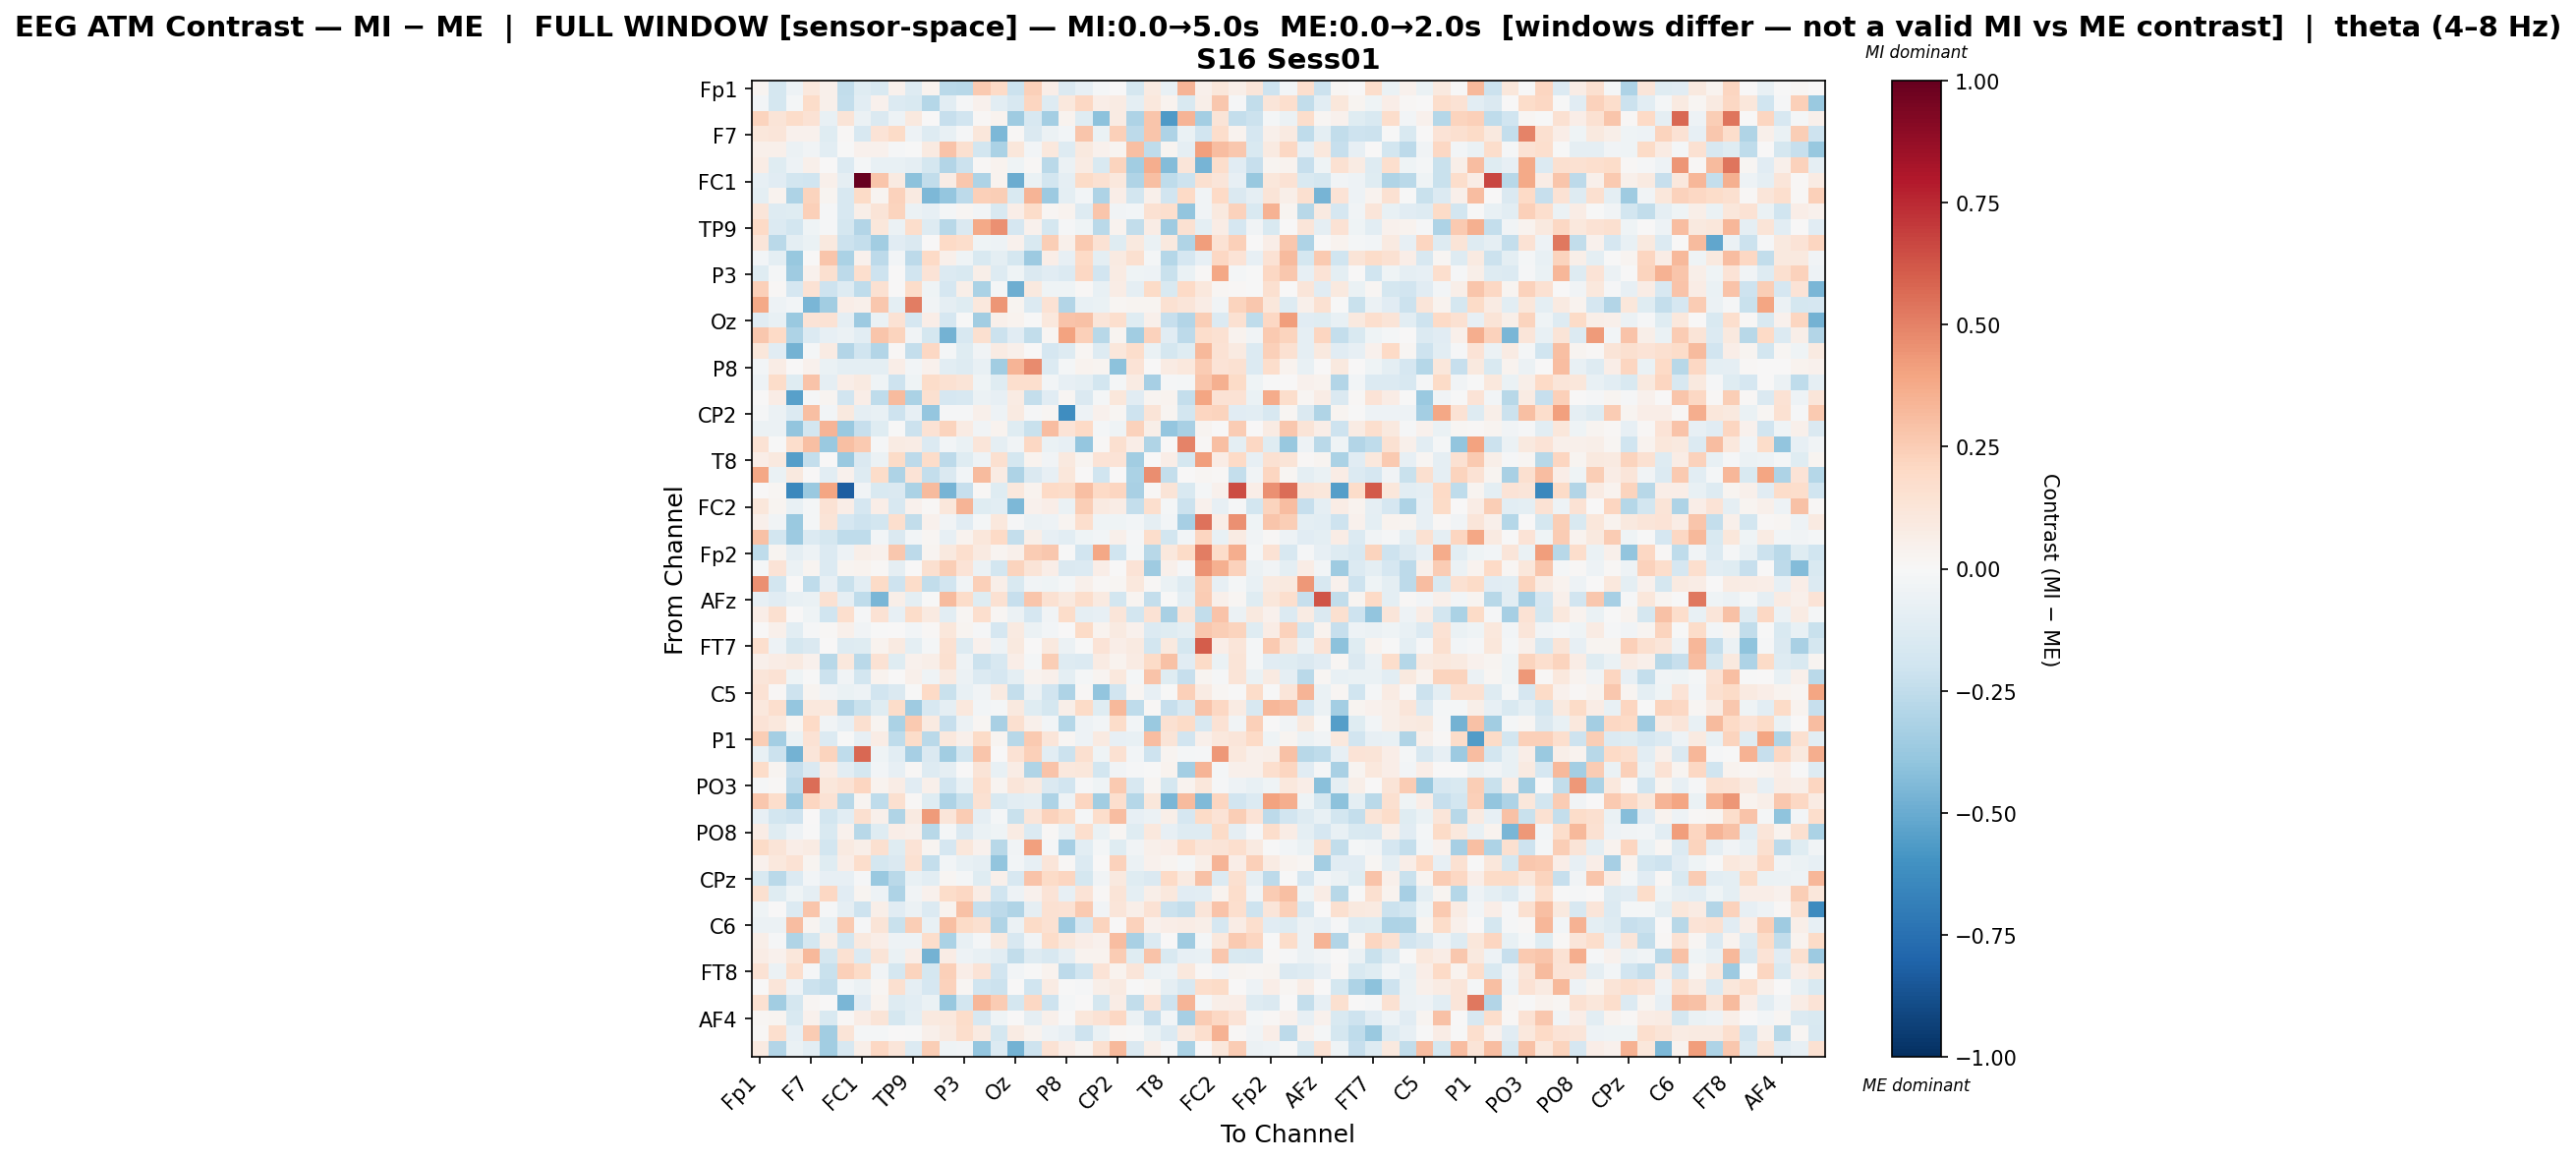

Source data for this figure (header and first rows):
, Fp1, Fz, F3, F7, FT9, FC5, FC1, C3, T7, TP9, CP5, CP1, P3, P7, O1, Oz, O2, P4, P8, TP10, CP6, CP2, Cz
Fp1, 0.02665, -0.1769, -0.04701, 0.1025, 0.05022, -0.2439, -0.1192, -0.152, 0.04073, -0.1286, 0.03575, -0.2671, -0.2787, 0.2599, 0.1999, -0.2138, 0.235, 0.06822, -0.1447, -0.07846, -0.01781, 0.003922, -0.1724
Fz, -0.02767, -0.172, -0.02046, 0.1843, 0.05025, -0.2419, -0.1037, 0.04423, -0.1373, -0.1507, -0.289, -0.108, -0.01499, 0.04379, -0.1037, -0.1624, 0.2135, -0.1286, 0.1045, 0.2042, 0.06421, 0.07987, -0.09877
F3, 0.2192, 0.126, 0.1864, 0.1415, -0.07296, 0.1316, -0.05718, -0.1418, -0.05193, 0.09741, 0.007803, -0.2342, -0.1878, 0.01195, 0.03136, -0.3573, -0.1628, -0.3399, 0.03322, -0.119, -0.4115, 0.07958, -0.3081
F7, 0.1163, 0.1187, 0.04137, 0.04109, -0.1174, 0.007862, -0.1639, 0.1402, 0.1891, -0.04822, -0.1271, -0.07115, -0.007896, 0.1165, -0.4485, 0.00932, -0.1408, -0.05501, -0.0295, 0.275, -0.06635, 0.2395, -0.2606
FT9, 0.04934, 0.05395, -0.05984, -0.03548, -0.1072, -0.004101, 0.04077, 0.03983, -0.01254, -0.003629, 0.09028, 0.2862, 0.164, -0.1865, -0.3126, 0.1094, -0.0259, 0.1031, -0.1267, 0.09974, 0.0468, 0.02453, 0.3003
FC5, 0.07063, -0.1245, -0.04865, 0.04797, 0.007412, -0.1393, -0.0165, -0.07463, -0.0736, -0.08958, -0.1734, -0.2952, -0.2153, 0.01525, 0.0355, -0.0403, 0.01539, -0.2702, -0.05525, 0.08458, -0.1494, 0.2252, -0.3454
FC1, -0.07815, -0.1112, -0.1866, -0.2031, 0.0516, -0.087, 1.0, 0.2789, 0.09315, -0.4113, -0.2488, 0.07197, 0.269, -0.3108, 0.03784, -0.4951, -0.066, -0.1871, -0.08821, 0.1945, 0.1534, 0.1059, -0.2973
C3, -0.09995, 0.03147, -0.3101, 0.2252, 0.02975, -0.1638, 0.1948, 0.02418, 0.2325, 0.08654, -0.4487, -0.39, -0.2624, 0.2367, 0.2423, -0.1491, 0.3383, -0.3659, -0.09396, -0.03007, -0.3066, 0.06758, -0.1818
T7, 0.1176, -0.1281, -0.1208, 0.2394, -0.008101, -0.1614, 0.05734, 0.1253, 0.2262, -0.05647, -0.08183, -0.02008, 0.02092, -0.02762, -0.1507, 0.06889, 0.1834, 0.01831, 0.03481, -0.1272, 0.2782, -0.03209, -0.02761
TP9, 0.1955, -0.137, -0.18, -0.04473, -0.01141, -0.176, -0.2933, 0.1116, -0.0556, 0.174, -0.1318, -0.2787, -0.1437, 0.3807, 0.4535, -0.1654, 0.04124, -0.1785, -0.01245, -0.0432, -0.2718, 0.03243, -0.2439
CP5, 0.1219, -0.2664, -0.09648, -0.07003, 0.09441, -0.2141, -0.2353, -0.3451, -0.1115, -0.144, 0.003548, 0.2, 0.1746, -0.04457, -0.05114, 0.0424, -0.1534, 0.2449, 0.05279, 0.2598, 0.1464, -0.121, 0.09725
CP1, -0.0291, -0.09803, -0.3767, 0.001033, 0.2754, -0.3154, 0.03907, -0.2586, -0.02946, -0.258, 0.1957, 0.05228, -0.04336, -0.1513, -0.09835, -0.1733, -0.3609, 0.06314, -0.07986, 0.1958, -0.0974, 0.0935, 0.1579
P3, -0.1178, -0.01997, -0.3587, 0.04283, 0.1611, -0.2642, 0.1716, -0.2088, 0.004241, -0.1901, 0.1362, -0.1385, -0.1554, 0.06239, -0.1293, -0.04169, -0.1482, -0.1095, -0.1329, 0.2075, -0.1895, 0.07956, -0.04475
P7, 0.2403, 0.01404, -0.1657, 0.1463, -0.206, -0.1284, -0.2501, 0.1557, 0.001666, 0.1864, -0.04626, -0.1716, 0.06229, -0.3144, -0.02151, -0.4895, 0.09917, -0.03962, -0.04472, 0.01524, -0.07299, 0.07274, -0.09238
O1, 0.3815, -0.05229, -0.02731, -0.459, -0.3473, 0.06674, 0.04856, 0.2707, -0.09912, 0.5099, -0.03835, -0.09271, -0.1175, 0.1072, 0.4449, 0.02935, -0.1406, 0.1408, -0.2956, -0.07222, -0.06546, 0.01717, 0.02875
Oz, -0.1115, -0.07258, -0.3679, 0.1358, 0.1471, -0.08719, -0.3637, -0.06603, 0.1453, -0.1669, 0.07022, -0.1666, -0.001876, -0.3457, 0.05122, 0.03207, -0.001593, 0.1036, 0.2837, 0.2968, 0.1248, 0.1677, -0.1202
O2, 0.2704, 0.1996, -0.3048, -0.1354, -0.07837, -0.05566, -0.1034, 0.2807, 0.2263, -0.03494, -0.1775, -0.4721, -0.1628, 0.1608, -0.2162, -0.1169, -0.2451, 0.01635, 0.4049, 0.2402, -0.2802, 0.02389, -0.3477
P4, 0.1167, -0.1171, -0.4706, -0.02084, 0.08458, -0.2959, -0.1978, -0.2935, 0.01011, -0.2376, 0.2072, -0.01929, -0.1222, -0.03814, 0.08421, 0.05115, 0.005911, -0.1671, -0.129, 0.02322, -0.126, 0.1127, 0.1746
P8, -0.02414, 0.07308, 0.005229, 0.04439, -0.06347, -0.09993, -0.1006, -0.09389, 0.07028, -0.02938, 0.04669, -0.1039, -0.1314, -0.07705, -0.35, 0.3359, 0.4713, -0.136, -0.01904, 0.03599, 0.02699, -0.408, 0.1375
TP10, -0.05176, 0.1803, -0.1219, 0.2839, -0.09076, 0.06491, 0.09102, -0.04615, -0.2048, -0.0405, 0.1802, 0.1522, 0.1256, -0.04008, -0.1201, 0.1642, 0.1711, -0.02715, -0.08173, -0.09962, -0.182, -0.02163, 0.08372
CP6, 0.001655, 0.07799, -0.5416, -0.009241, 0.03008, -0.1918, 0.0665, -0.2535, 0.314, -0.3147, 0.1627, -0.1659, -0.1603, -0.05877, -0.0785, 0.08305, -0.2412, -0.1167, 0.02145, -0.1427, -0.02295, 0.1129, -0.1102
CP2, -0.01328, -0.05515, -0.1332, 0.3022, -0.02722, 0.101, -0.09147, -0.07291, -0.2045, -0.08326, -0.3854, -0.008887, -0.01406, 0.05405, -0.0526, 0.08846, -0.0135, 0.01694, -0.6189, -0.05121, 0.04275, 0.01662, -0.2093
Cz, -0.05904, -0.06162, -0.3984, -0.1812, 0.3427, -0.3704, -0.232, -0.118, -0.006546, -0.2133, 0.148, 0.2218, 0.07952, -0.03458, 0.03657, -0.1234, -0.2256, 0.3099, 0.1369, 0.1979, -0.01691, -0.04639, 0.2309
C4, 0.1461, -0.003314, 0.1783, 0.3021, -0.375, 0.3026, 0.2609, -0.01099, 0.07968, 0.07506, -0.1357, -0.02452, -0.06533, 0.1182, -0.08689, -0.03737, 0.2089, -0.06698, -0.08494, -0.3895, 0.009113, 0.1564, 0.06874
T8, 0.06927, 0.09956, -0.5525, -0.2384, 0.0002232, -0.3692, -0.144, -0.05786, 0.1879, -0.2607, 0.1827, -0.264, -0.1229, -0.05394, 0.1624, -0.1735, 0.03758, -0.03783, 0.09545, 0.02627, 0.1339, 0.1338, -0.3465
FT10, 0.3839, -0.06399, 0.09586, 0.004915, -0.1057, 0.03997, -0.1289, 0.1809, -0.3071, 0.1341, -0.2386, -0.1449, -0.02681, 0.3132, 0.08238, -0.3053, -0.1458, -0.0839, 0.1106, 0.004618, -0.1995, 0.003696, -0.3138
FC6, 0.002262, 0.01644, -0.6474, -0.3677, 0.3952, -0.8236, -0.03241, -0.1494, -0.1459, -0.3178, 0.3144, -0.4654, -0.2341, 0.009519, -0.1224, 0.1046, 0.03763, 0.1982, 0.186, 0.3007, 0.2029, 0.2134, -0.323
FC2, 0.1113, 0.02803, -0.07547, -0.01616, 0.1408, 0.06314, -0.1649, 0.06278, -0.159, 0.04022, 0.01192, 0.1121, 0.3412, -0.1183, -0.1083, -0.446, 0.04015, 0.06991, -0.06414, 0.2485, 0.08725, 0.07656, -0.2358
F4, 0.04958, -0.03747, -0.3714, -0.01672, 0.1309, -0.1665, -0.2101, -0.1798, 0.1681, -0.2479, 0.04637, -0.03854, -0.1155, -0.01783, 0.109, -0.01504, -0.05611, -0.05281, 0.02929, 0.1707, -0.04576, -0.04673, -0.02814
F8, 0.293, -0.1848, -0.3607, -0.1347, -0.1723, -0.2533, -0.2539, -0.03102, -0.1484, -0.02397, 0.01569, -0.08363, 0.03129, 0.1163, 0.2029, -0.2346, 0.0592, -0.08545, -0.1035, -0.04569, -0.03047, 0.04943, -0.008206
Fp2, -0.25, 0.02685, -0.09154, -0.05107, -0.1388, -0.04721, 0.05479, 0.04068, 0.2691, -0.2651, 0.02708, 0.09387, 0.1685, 0.08725, 0.03107, 0.04892, 0.2537, 0.2681, -0.002688, -0.1889, 0.383, -0.2009, -0.01565
AF7, -0.0229, 0.1336, -0.06075, 0.02434, -0.1398, 0.0281, 0.03678, 0.008769, -0.09042, 0.0, 0.16, 0.2454, 0.1347, -0.05997, -0.1832, 0.2226, 0.1328, 0.0672, -0.1447, -0.1337, 0.0669, 0.004104, 0.1356
AF3, 0.4599, -0.1818, 0.002319, -0.2544, -0.08428, -0.2203, -0.1048, 0.1944, -0.2073, 0.1826, -0.2493, -0.1919, -0.03806, 0.2387, 0.05564, -0.1505, -0.03704, -0.0416, -0.01937, 0.05382, 0.008669, 0.01908, 0.1039
AFz, -0.08232, -0.1167, -0.07424, -0.06541, 0.1489, -0.08743, -0.2555, -0.4582, 0.05725, -0.0997, -0.000912, 0.3135, 0.1854, -0.1237, 0.1554, -0.2304, 0.278, 0.1534, 0.101, 0.1755, 0.09337, -0.1865, 0.02347
F1, 0.06853, 0.1568, 0.007086, -0.04514, -0.1958, 0.1712, -0.01306, 0.1458, -0.08289, 0.185, 0.0862, -0.1027, 0.02246, 0.1659, 0.02324, -0.05621, -0.1668, -0.03811, 0.182, -0.09089, -0.08441, 0.1198, -0.1859
F5, 0.0, 0.04796, -0.102, -0.0101, 0.009122, 0.05141, -0.03443, -0.006585, 0.007702, -0.02991, 0.00899, 0.1161, 0.02976, -0.01413, -0.1658, 0.08828, -0.06119, -0.03022, 0.005225, 0.1925, 0.0371, 0.08721, 0.04541
FT7, 0.1683, -0.0514, -0.1729, -0.1444, 0.003243, -0.1262, -0.1189, 0.03218, 0.08857, -0.09828, -0.02226, 0.1529, -0.1282, 0.04434, -0.05252, 0.09714, 0.002019, 0.09573, -0.06043, -0.004022, 0.1337, 0.06998, 0.0896
FC3, 0.05427, 0.07295, 0.09372, 0.04016, -0.2743, 0.1084, -0.2712, 0.1429, -0.1223, 0.04635, 0.06247, 0.1587, -0.05123, -0.2184, -0.1583, 0.06776, -0.0189, 0.2473, -0.1304, -0.1403, 0.08371, 0.03268, 0.07941
C1, 0.1214, 0.1476, -0.04257, -0.007391, -0.2151, -0.03606, -0.1816, 0.03466, 0.004068, 0.05009, -0.04209, 0.08995, -0.05687, -0.1394, -0.1713, -0.09519, 0.03766, 0.04838, -0.09545, -0.01734, 0.02462, 0.1028, -0.01649
C5, 0.1443, 0.01, -0.2102, 0.02535, -0.034, -0.06522, -0.05338, -0.1905, -0.1414, -0.003158, 0.201, -0.2229, -0.07397, -0.03682, 0.08894, -0.2348, -0.05923, -0.194, -0.306, 0.01433, -0.3971, -0.191, 0.01881
TP7, 0.1053, 0.1657, -0.3857, 0.1093, 0.1073, -0.2919, -0.2192, -0.1183, 0.1801, -0.3535, -0.1571, -0.08735, 0.1059, -0.02783, -0.02125, 0.09629, -0.1218, -0.175, 0.06042, 0.1943, -0.1232, 0.3243, -0.2544
CP3, 0.1352, 0.1041, 0.01877, 0.1978, -0.03327, -0.07928, 0.1601, 0.02889, -0.3169, 0.2651, 0.08683, -0.2278, -0.0572, 0.02311, -0.3253, 0.1624, 0.05318, -0.02563, -0.2875, -0.05178, -0.02744, 0.1848, -0.02551
P1, 0.2477, -0.3415, -0.06564, 0.1482, -0.135, -0.006424, -0.0814, 0.07616, -0.2539, 0.1836, -0.2708, 0.1077, 0.0529, 0.1911, 0.02668, -0.2773, 0.2638, 0.1212, 0.01992, -0.05198, 0.08659, -0.08033, -0.07406
P5, -0.07254, -0.2131, -0.4728, 0.1222, 0.2214, -0.2542, 0.5731, -0.04018, -0.1024, -0.3304, -0.143, -0.3443, -0.1813, 0.2784, 0.007217, 0.1407, 0.2356, -0.1058, -0.2172, 0.1597, -0.04009, 0.1513, -0.02728
PO7, 0.1806, 0.02484, -0.231, -0.1449, 0.07772, -0.1044, -0.1745, -0.02595, -0.08125, 0.008798, -0.1272, -0.08903, 0.003629, 0.1311, -0.07255, 0.07722, -0.298, 0.2883, 0.1038, 0.1096, -0.1825, -0.03708, -0.01479
PO3, -0.009553, 0.009012, -0.2645, 0.5571, 0.1106, 0.1462, 0.2167, 0.03859, 0.07635, -0.1098, 0.05223, -0.1939, -0.07104, 0.1686, 0.02561, 0.1187, 0.08832, -0.1471, -0.1936, -0.01509, -0.04341, 0.2602, -0.1605
POz, 0.2732, 0.1721, -0.3617, 0.2132, 0.1424, -0.281, 0.02732, -0.2552, 0.1575, 0.0117, -0.1184, -0.3091, -0.2209, 0.1521, -0.15, -0.1055, -0.09455, -0.3088, -0.0527, 0.2161, -0.344, 0.1693, -0.2829
PO4, -0.08309, -0.1827, -0.2067, 0.003306, -0.1833, -0.1091, 0.1624, 0.04783, -0.3011, 0.08694, 0.4253, 0.1247, 0.252, -0.0894, -0.01719, -0.2265, 0.1177, 0.2322, 0.1925, -0.01651, 0.1724, 0.3094, -0.08352
PO8, 0.07524, -0.1246, -0.05459, -0.005512, -0.1488, 0.04131, -0.2745, -0.1233, 0.06862, 0.04711, -0.275, -0.0175, -0.1456, -0.06585, -0.04425, 0.08326, -0.1354, 0.009443, -0.07276, 0.1707, -0.06272, 0.01909, -0.123
P6, 0.1918, 0.1285, 0.06597, 0.08024, -0.184, 0.08629, 0.05748, 0.1603, -0.1188, 0.1338, 0.02386, -0.1681, 0.1137, 0.0437, -0.2764, -0.03297, 0.4102, -0.01824, -0.3281, -0.1052, -0.01819, -0.1216, -0.03357
P2, 0.0422, 0.1024, 0.1465, 0.02622, -0.1173, 0.0634, 0.1735, -0.1765, -0.1415, 0.149, -0.2413, -0.02693, -0.0773, -0.09075, -0.3912, -0.02509, -0.08107, 0.1227, 0.01465, -0.1405, 0.001618, 0.2268, -0.05935
CPz, -0.1491, -0.2678, -0.1368, -0.02373, -0.07903, -0.08579, -0.01082, -0.3721, -0.273, -0.07114, -0.102, 0.02324, -0.01909, -0.1202, 0.0531, -0.1588, 0.2837, 0.1926, 0.2127, -0.1724, -0.03362, 0.09979, -0.1215
CP4, 0.1609, -0.1207, -0.04495, -0.09037, 0.2039, -0.1142, 0.02364, -0.05046, -0.3056, -0.03749, 0.04048, 0.1805, 0.2099, 0.07492, -0.1983, -0.05042, 0.04158, 0.1344, -0.08271, 0.1347, 0.01482, 0.1259, -0.09978
TP8, -0.04679, 0.003048, -0.1338, 0.2773, -0.01061, -0.08986, -0.2064, 0.05778, -0.1157, -0.05954, -0.1405, 0.03456, 0.2897, -0.2312, -0.2599, -0.2984, -0.09337, 0.1496, 0.1478, 0.2622, -0.03725, 0.1239, 0.05608
C6, -0.05756, -0.06063, 0.3119, 0.02557, -0.07288, 0.2649, -0.01336, 0.128, -0.2218, 0.2453, -0.0726, 0.3034, 0.1903, 0.1581, -0.3038, -0.05509, 0.1921, 0.1513, -0.3657, -0.171, 0.2191, 0.006958, 0.2335
C2, 0.05998, -0.01194, -0.3019, -0.1737, 0.05505, -0.1821, 0.1, 0.06897, -0.04888, -0.0533, 0.1752, -0.3168, -0.07543, -0.01873, 0.09643, -0.1583, -0.03905, 0.1863, 0.1065, 0.0679, 0.03917, 0.3117, -0.3231
FC4, 0.07354, 0.04239, 0.1098, 0.3273, -0.1784, 0.1501, -0.1338, 0.1262, -0.06778, 0.06415, -0.4736, 0.07439, -0.04785, -0.07795, -0.1046, -0.245, -0.1323, -0.1609, -0.09291, 0.03633, 0.03383, 0.2535, -0.1218
FT8, 0.1433, -0.06092, 0.1711, -0.01224, -0.2265, 0.2382, 0.188, -0.03521, -0.1789, 0.2249, -0.1771, 0.2398, 0.06648, 0.1361, -0.1931, -0.02858, -0.00377, 0.03238, -0.2627, -0.2028, 0.1389, 0.03709, 0.1246
F6, 0.006347, 0.1239, -0.05309, -0.213, -0.2347, -0.02382, -0.05751, 0.02093, 0.1564, -0.08601, -0.1649, 0.2304, 0.01739, -0.1993, -0.212, 0.004536, -0.1986, 0.08442, -0.006607, -0.01014, 0.05551, 0.09088, -0.005697
AF8, 0.1562, -0.3443, -0.1776, 0.02131, 0.0, -0.458, -0.1161, 0.0374, -0.1308, -0.1066, -0.06555, -0.3775, -0.1862, 0.3286, 0.2521, -0.1796, 0.2033, -0.2068, -0.01804, 0.0, -0.1759, 0.07253, -0.2472
... 3 more rows
